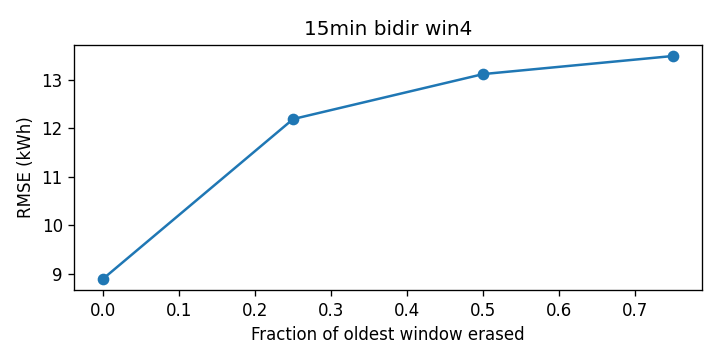

The data file committed next to this chart (first rows):
cutoff, rmse_kwh
0.0, 8.891
0.25, 12.19
0.5, 13.12
0.75, 13.49
